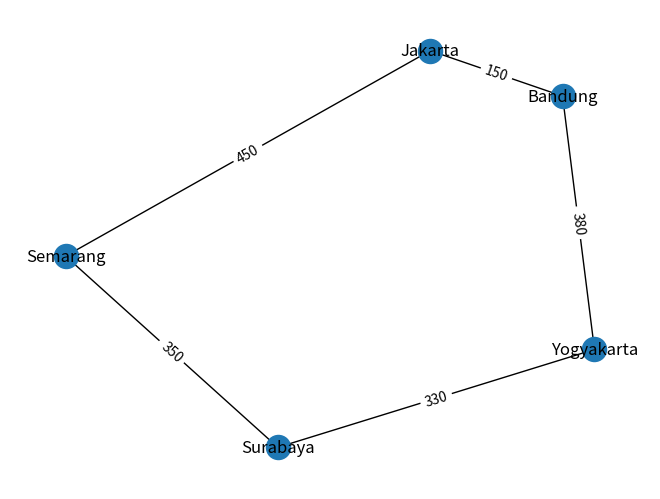

This chart was generated by the following Python code:
# Import library
import networkx as nx
import matplotlib.pyplot as plt

# Fungsi untuk menampilkan graph
def show_graph(G):
    """
    Menampilkan graph dengan posisi node berdasarkan bobot (jarak)
    """
    # Posisi node dihitung otomatis berdasarkan bobot
    pos = nx.kamada_kawai_layout(G, weight='weight')

    # Mengambil label bobot
    labels = nx.get_edge_attributes(G, 'weight')

    # Menggambar graph
    nx.draw(G, pos, with_labels=True)

    # Menampilkan bobot pada edge
    nx.draw_networkx_edge_labels(G, pos, edge_labels=labels)

    plt.show()

# Membuat graph
G = nx.Graph()

# Menambahkan edge berbobot
G.add_weighted_edges_from([
    ('Bandung', 'Jakarta', 150),
    ('Bandung', 'Yogyakarta', 380),
    ('Jakarta', 'Semarang', 450),
    ('Yogyakarta', 'Surabaya', 330),
    ('Semarang', 'Surabaya', 350)
])

# Menampilkan graph
show_graph(G)

# BFS dari node 'Bandung'
bfs_edges = list(nx.bfs_edges(G, source='Bandung'))

# Output BFS
print("Urutan BFS (edge):")
print(bfs_edges)
